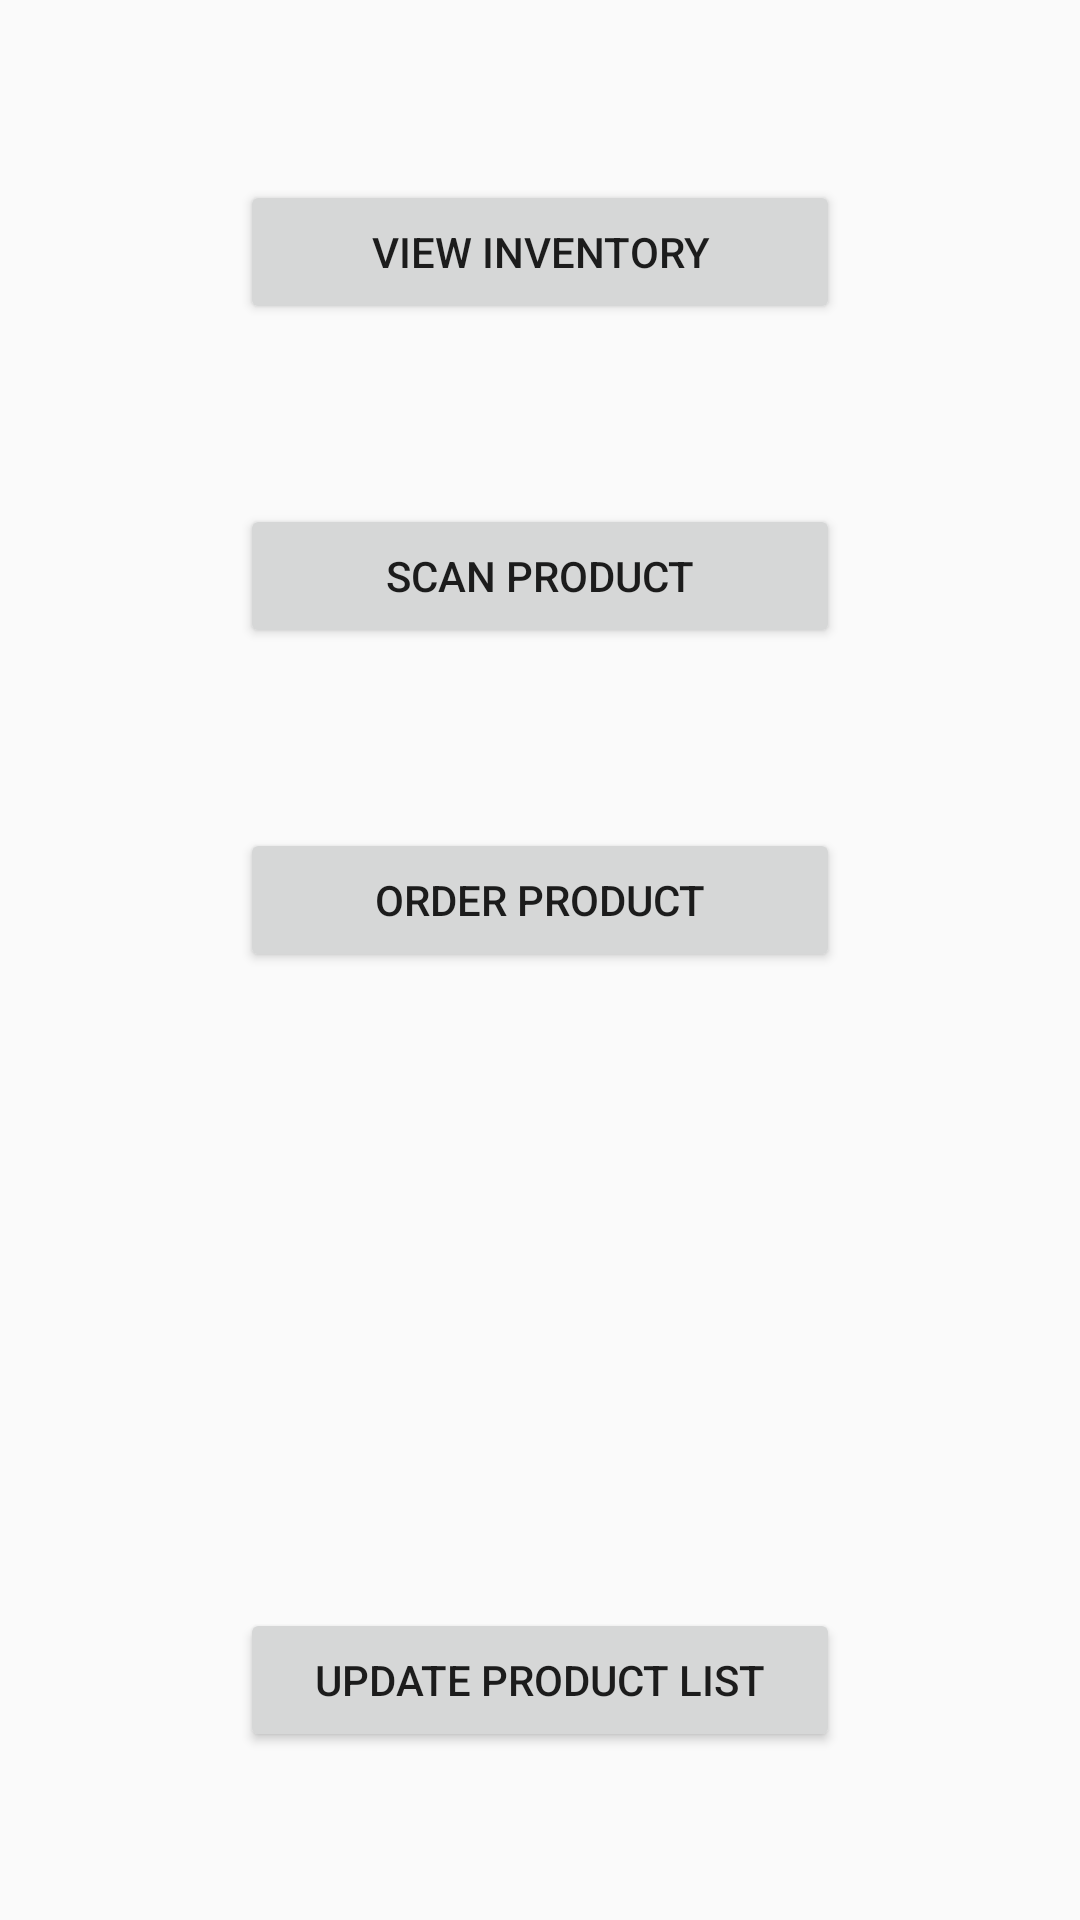

Android layout source for this screen:
<!-- AndroidManifest.xml: application theme AppTheme -->
<!-- res/layout/activity_main.xml -->
<RelativeLayout xmlns:android="http://schemas.android.com/apk/res/android"
    xmlns:tools="http://schemas.android.com/tools" android:layout_width="match_parent"
    android:layout_height="match_parent" android:paddingLeft="@dimen/activity_horizontal_margin"
    android:paddingRight="@dimen/activity_horizontal_margin"
    android:paddingTop="@dimen/activity_vertical_margin"
    android:paddingBottom="@dimen/activity_vertical_margin" tools:context=".MainActivity">

    <Button
        android:layout_width="200dp"
        android:layout_height="wrap_content"
        android:text="View Inventory"
        android:id="@+id/button"
        android:layout_marginTop="60dp"
        android:layout_alignParentTop="true"
        android:layout_centerHorizontal="true" />

    <Button
        android:layout_width="200dp"
        android:layout_height="wrap_content"
        android:text="Scan Product"
        android:id="@+id/button2"
        android:layout_marginTop="60dp"
        android:layout_below="@+id/button"
        android:layout_alignLeft="@+id/button"
        android:layout_alignStart="@+id/button" />

    <Button
        android:layout_width="200dp"
        android:layout_height="wrap_content"
        android:text="Order Product"
        android:id="@+id/button3"
        android:layout_marginTop="60dp"
        android:layout_below="@+id/button2"
        android:layout_alignLeft="@+id/button2"
        android:layout_alignStart="@+id/button2" />

    <Button
        android:layout_width="200dp"
        android:layout_height="wrap_content"
        android:text="Update Product List"
        android:id="@+id/button4"
        android:layout_alignParentBottom="true"
        android:layout_alignLeft="@+id/button3"
        android:layout_alignStart="@+id/button3"
        android:layout_marginBottom="56dp" />
</RelativeLayout>
<!-- resources referenced by this layout -->
<resources>
  <style name="AppTheme" parent="Theme.AppCompat.Light.DarkActionBar">
          
      </style>
</resources>
